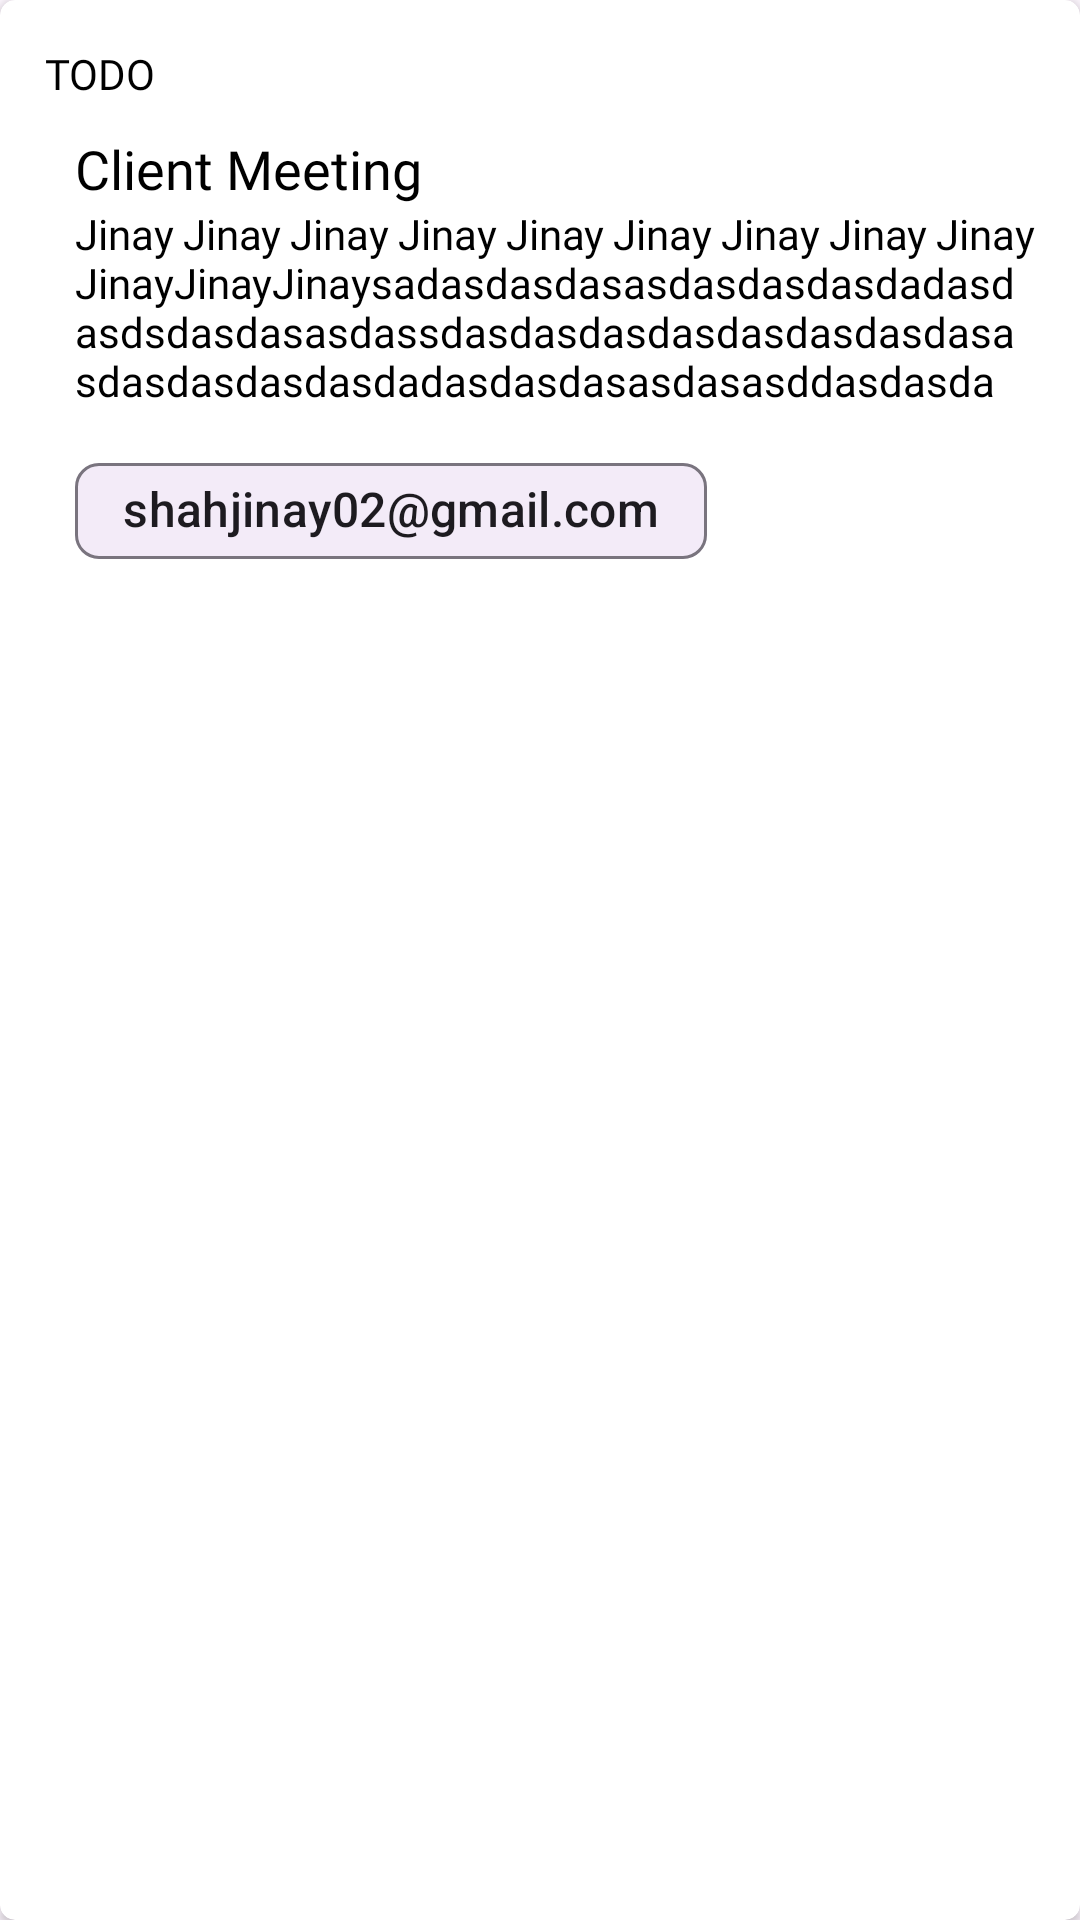

Android layout source for this screen:
<!-- AndroidManifest.xml: application theme AppTheme -->
<!-- res/layout/task_card_tile.xml -->
<?xml version="1.0" encoding="utf-8"?>
<androidx.cardview.widget.CardView xmlns:android="http://schemas.android.com/apk/res/android"
    xmlns:app="http://schemas.android.com/apk/res-auto"
    android:id="@+id/project_card"
    android:layout_width="match_parent"
    android:layout_height="wrap_content"
    android:layout_marginBottom="10dp"
    android:clickable="true"
    android:elevation="5dp"
    app:cardCornerRadius="5dp">

    <androidx.constraintlayout.widget.ConstraintLayout
        android:layout_width="match_parent"
        android:layout_height="match_parent"
        android:padding="5dp">

        <TextView
            android:id="@+id/state"
            android:layout_width="wrap_content"
            android:layout_height="wrap_content"
            android:fontFamily="@font/poppins_medium"
            android:padding="10dp"
            android:textColor="@color/black"
            android:text="TODO"
            android:textSize="14sp"
            app:layout_constraintStart_toStartOf="parent"
            app:layout_constraintTop_toTopOf="parent" />

        <LinearLayout
            android:layout_width="wrap_content"
            android:layout_height="wrap_content"

            android:orientation="vertical"
            android:paddingStart="20dp"
            android:paddingEnd="5dp"
            app:layout_constraintStart_toStartOf="parent"
            app:layout_constraintTop_toBottomOf="@+id/state">

            <TextView
                android:id="@+id/board_title"
                android:layout_width="wrap_content"
                android:layout_height="wrap_content"
                android:layout_marginEnd="5dp"
                android:fontFamily="@font/poppins_medium"
                android:text="Client Meeting"
                android:textColor="@color/black"
                android:textSize="18sp" />

            <TextView
                android:id="@+id/board_desc"
                android:layout_width="wrap_content"
                android:layout_height="wrap_content"
                android:layout_marginEnd="5dp"
                android:fontFamily="@font/poppins_regular"
                android:justificationMode="inter_word"
                android:textColor="@color/black"
                android:text="Jinay Jinay Jinay Jinay Jinay Jinay Jinay Jinay JinayJinayJinayJinaysadasdasdasasdasdasdasdadasdasdsdasdasasdassdasdasdasdasdasdasdasdasasdasdasdasdasdadasdasdasasdasasddasdasda"
                android:textSize="14sp" />


            <com.google.android.material.chip.Chip
                android:id="@+id/lastEditBy"
                android:layout_width="wrap_content"
                android:layout_height="wrap_content"
                android:layout_marginTop="10dp"

                android:layout_marginEnd="5dp"
                android:fontFamily="@font/poppins_regular"
                android:text="shahjinay02@gmail.com"
                android:textSize="16sp"
                app:chipIcon="@drawable/ic_person" />
        </LinearLayout>


    </androidx.constraintlayout.widget.ConstraintLayout>

</androidx.cardview.widget.CardView>
<!-- resources referenced by this layout -->
<resources>
  <color name="black">#FF000000</color>
  <style name="AppTheme" parent="Theme.Material3.DayNight.NoActionBar">
          
          <item name="android:statusBarColor">@color/your_status_bar_color</item>
      </style>
  <color name="your_status_bar_color">#1253AA</color>
</resources>
